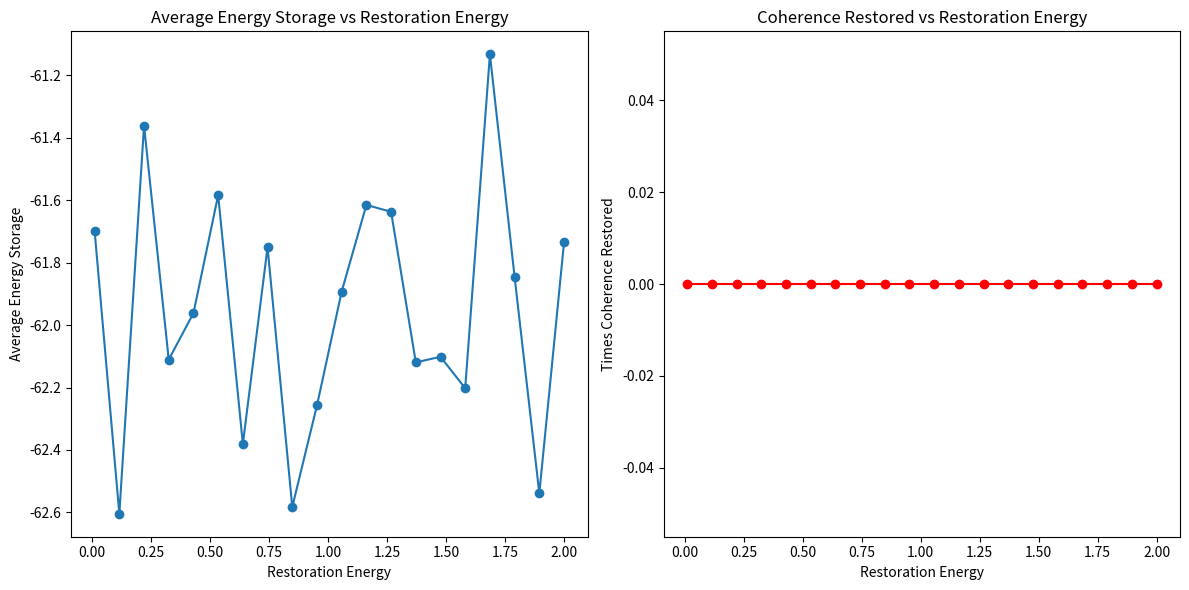
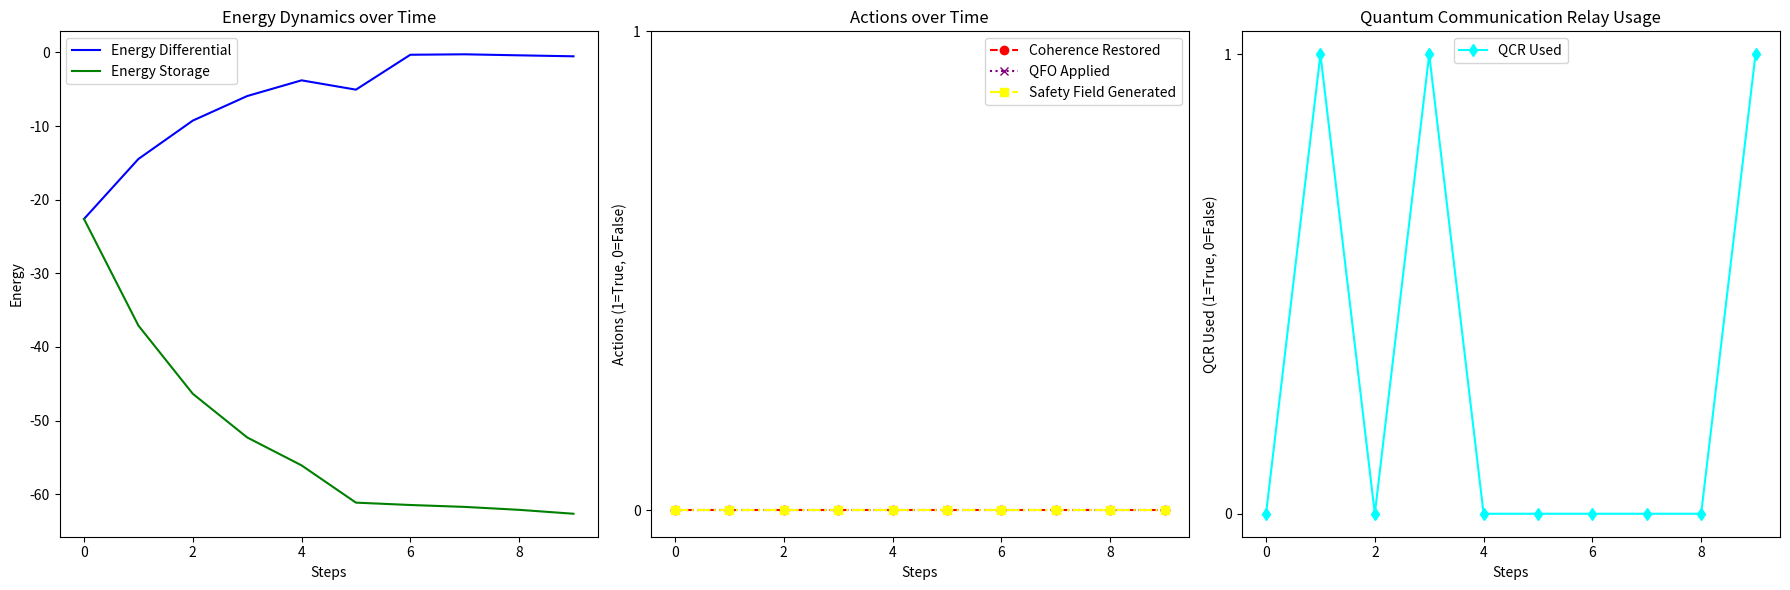

Here is the Python script that generated these plots, in order:
import numpy as np
import matplotlib.pyplot as plt

class QuantumCoherenceDrive:
    
    def __init__(self, n, omega, energy_storage_capacity):
        self.n = n
        self.omega = omega
        self.alpha = np.sqrt(n)
        self.energy_storage = 0
        self.storage_capacity = energy_storage_capacity
        self.external_factors = ['radiation', 'cosmic_event', 'system_noise']
    
    def energy(self):
        """Calculate the energy associated with the current coherent state."""
        return self.omega * (self.n - abs(self.alpha)**2)
    
    def optimize_coherence(self):
        """Restore coherence."""
        self.alpha = np.sqrt(self.n)
        return self.alpha
    
    def undergo_external_factor(self):
        """Simulate the effects of external factors causing decoherence."""
        factor = np.random.choice(self.external_factors)
        if factor == 'radiation':
            self.alpha *= 0.8
        elif factor == 'cosmic_event':
            self.alpha *= 0.5
        elif factor == 'system_noise':
            self.alpha *= 0.9
        return factor
    
    def energy_differential(self):
        """Calculate the energy differential after an external factor event."""
        E_before = self.energy()
        factor = self.undergo_external_factor()
        E_after = self.energy()
        delta_E = E_before - E_after
        
        # Store the energy generated
        self.energy_storage += delta_E
        if self.energy_storage > self.storage_capacity:
            self.energy_storage = self.storage_capacity
        
        return delta_E, factor
    
    def restore_coherence(self, energy_required):
        """Attempt to restore coherence using stored energy."""
        if self.energy_storage >= energy_required:
            self.energy_storage -= energy_required
            self.optimize_coherence()
            return True
        return False
    
    def generate_safety_field(self):
        """Generate a safety field using stored energy."""
        energy_needed = 0.05 * self.storage_capacity
        if self.energy_storage > energy_needed:
            self.energy_storage -= energy_needed
            return True
        return False
    
    def quantum_communication_relay(self):
        """Attempt to communicate with another QCD to restore coherence."""
        # Simulated as a random chance for demonstration
        return np.random.rand() > 0.7
    
    def quantum_field_optimization(self):
        """Optimize the quantum field using stored energy."""
        energy_needed = 0.1 * self.storage_capacity
        if self.energy_storage > energy_needed:
            self.energy_storage -= energy_needed
            return True
        return False
    
    def simulate_drive(self, steps=10, restoration_energy=0.1):
        """Simulate the QCD for a number of steps."""
        results = []
        for _ in range(steps):
            delta_E, factor = self.energy_differential()
            
            restored = False
            qfo_applied = self.quantum_field_optimization()
            safety_field_generated = self.generate_safety_field()
            qcr_used = self.quantum_communication_relay()

            if not self.restore_coherence(restoration_energy):
                if qfo_applied:
                    restored = self.restore_coherence(restoration_energy * 0.8)
                elif safety_field_generated:
                    restored = self.restore_coherence(restoration_energy * 0.9)
                elif qcr_used:
                    restored = self.restore_coherence(restoration_energy)
            
            results.append({
                'Energy Differential': delta_E,
                'Decoherence Factor': factor,
                'Restored Coherence': restored,
                'Energy Storage': self.energy_storage,
                'QFO Applied': qfo_applied,
                'Safety Field Generated': safety_field_generated,
                'QCR Used': qcr_used
            })
        return results

def plot_simulation_results(results):
    steps = len(results)
    energy_diff = [r['Energy Differential'] for r in results]
    energy_storage = [r['Energy Storage'] for r in results]
    coherence_restored = [1 if r['Restored Coherence'] else 0 for r in results]
    qfo_applied = [1 if r['QFO Applied'] else 0 for r in results]
    safety_field_generated = [1 if r['Safety Field Generated'] else 0 for r in results]
    qcr_used = [1 if r['QCR Used'] else 0 for r in results]

    plt.figure(figsize=(18, 6))

    plt.subplot(1, 3, 1)
    plt.plot(range(steps), energy_diff, label='Energy Differential', color='blue')
    plt.plot(range(steps), energy_storage, label='Energy Storage', color='green')
    plt.xlabel('Steps')
    plt.ylabel('Energy')
    plt.title('Energy Dynamics over Time')
    plt.legend()

    plt.subplot(1, 3, 2)
    plt.plot(range(steps), coherence_restored, label='Coherence Restored', color='red', linestyle='--', marker='o')
    plt.plot(range(steps), qfo_applied, label='QFO Applied', color='purple', linestyle=':', marker='x')
    plt.plot(range(steps), safety_field_generated, label='Safety Field Generated', color='yellow', linestyle='-.', marker='s')
    plt.xlabel('Steps')
    plt.ylabel('Actions (1=True, 0=False)')
    plt.title('Actions over Time')
    plt.yticks([0, 1])
    plt.legend()

    plt.subplot(1, 3, 3)
    plt.plot(range(steps), qcr_used, label='QCR Used', color='cyan', linestyle='-', marker='d')
    plt.xlabel('Steps')
    plt.ylabel('QCR Used (1=True, 0=False)')
    plt.title('Quantum Communication Relay Usage')
    plt.yticks([0, 1])
    plt.legend()

    plt.tight_layout()
    plt.show()

def find_optimal_restoration_energy():
    energies = np.linspace(0.01, 2.0, 20)  # Searching between 0.01 and 2 with 20 steps
    average_storages = []
    coherence_restored_counts = []

    for energy in energies:
        qcd = QuantumCoherenceDrive(n=10, omega=2.0 * np.pi, energy_storage_capacity=10)
        results = qcd.simulate_drive(steps=100, restoration_energy=energy)
        avg_storage = np.mean([r['Energy Storage'] for r in results])
        coherence_restored_count = sum([1 for r in results if r['Restored Coherence']])
        
        average_storages.append(avg_storage)
        coherence_restored_counts.append(coherence_restored_count)
        
        print(f"Restoration Energy: {energy:.2f} | Average Storage: {avg_storage:.2f} | Coherence Restored: {coherence_restored_count} times")

    # Plotting
    plt.figure(figsize=(12, 6))
    plt.subplot(1, 2, 1)
    plt.plot(energies, average_storages, marker='o')
    plt.xlabel("Restoration Energy")
    plt.ylabel("Average Energy Storage")
    plt.title("Average Energy Storage vs Restoration Energy")

    plt.subplot(1, 2, 2)
    plt.plot(energies, coherence_restored_counts, marker='o', color='r')
    plt.xlabel("Restoration Energy")
    plt.ylabel("Times Coherence Restored")
    plt.title("Coherence Restored vs Restoration Energy")

    plt.tight_layout()
    plt.show()

    # Return the optimal restoration energy for further use
    optimal_energy = energies[np.argmax(average_storages)]
    return optimal_energy

# Find the optimal restoration energy
optimal_energy = find_optimal_restoration_energy()
print(f"\nOptimal Restoration Energy Found: {optimal_energy:.2f}\n")
print('-' * 80)

# Simulation with the optimal restoration energy
qcd = QuantumCoherenceDrive(n=10, omega=2.0 * np.pi, energy_storage_capacity=10)
simulation_results = qcd.simulate_drive(steps=10, restoration_energy=optimal_energy)

# Plot the results
plot_simulation_results(simulation_results)

# Display results
for i, result in enumerate(simulation_results):
    print(f"Step {i + 1}:")
    for key, value in result.items():
        print(f"{key}: {value}")
    print('-' * 50)
